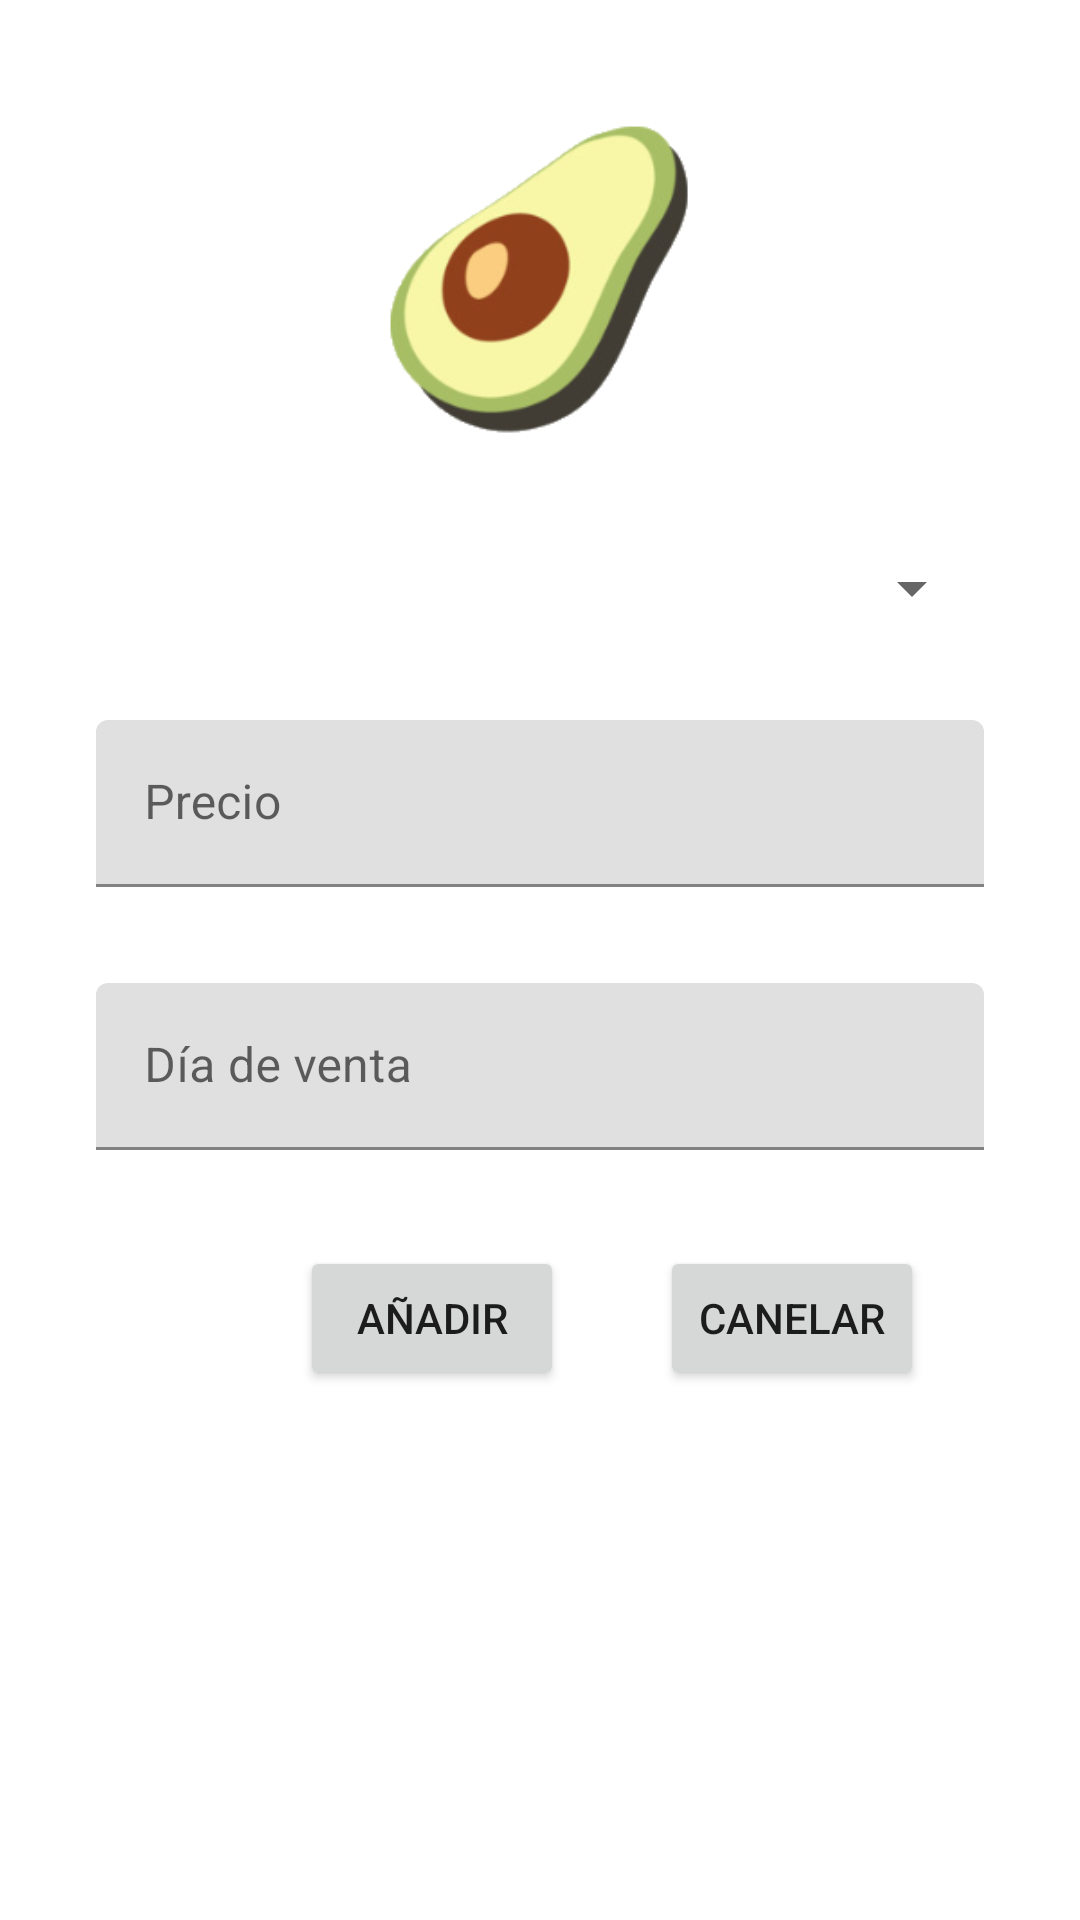

Produce the Android XML layout that renders to this screen, including the resource entries it uses.
<!-- AndroidManifest.xml: application theme Theme.PracticaExamen_3Eval_Cliente -->
<!-- res/layout/activity_formulario.xml -->
<?xml version="1.0" encoding="utf-8"?>
<androidx.constraintlayout.widget.ConstraintLayout xmlns:android="http://schemas.android.com/apk/res/android"
    xmlns:app="http://schemas.android.com/apk/res-auto"
    xmlns:tools="http://schemas.android.com/tools"
    android:layout_width="match_parent"
    android:layout_height="match_parent"
    tools:context=".FormularioActivity">

    <Button
        android:id="@+id/addBtn"
        android:layout_width="wrap_content"
        android:layout_height="wrap_content"
        android:layout_marginTop="32dp"
        android:layout_marginEnd="32dp"
        android:text="Añadir"
        app:layout_constraintEnd_toStartOf="@+id/cancelBtn"
        app:layout_constraintTop_toBottomOf="@+id/textInputLayout2" />

    <Button
        android:id="@+id/cancelBtn"
        android:layout_width="wrap_content"
        android:layout_height="wrap_content"
        android:layout_marginTop="32dp"
        android:layout_marginEnd="52dp"
        android:text="Canelar"
        app:layout_constraintEnd_toEndOf="parent"
        app:layout_constraintTop_toBottomOf="@+id/textInputLayout2" />

    <com.google.android.material.textfield.TextInputLayout
        android:id="@+id/textInputLayout"
        android:layout_width="0dp"
        android:layout_height="wrap_content"
        android:layout_marginStart="32dp"
        android:layout_marginTop="32dp"
        android:layout_marginEnd="32dp"
        app:layout_constraintEnd_toEndOf="parent"
        app:layout_constraintHorizontal_bias="0.0"
        app:layout_constraintStart_toStartOf="parent"
        app:layout_constraintTop_toBottomOf="@+id/spinner">

        <com.google.android.material.textfield.TextInputEditText
            android:id="@+id/hintPrecioFruta"
            android:layout_width="match_parent"
            android:layout_height="wrap_content"
            android:hint="Precio" />
    </com.google.android.material.textfield.TextInputLayout>

    <Spinner
        android:id="@+id/spinner"
        android:layout_width="0dp"
        android:layout_height="wrap_content"
        android:layout_marginStart="32dp"
        android:layout_marginTop="32dp"
        android:layout_marginEnd="32dp"
        app:layout_constraintEnd_toEndOf="parent"
        app:layout_constraintHorizontal_bias="0.0"
        app:layout_constraintStart_toStartOf="parent"
        app:layout_constraintTop_toBottomOf="@+id/imageViewForm" />

    <ImageView
        android:id="@+id/imageViewForm"
        android:layout_width="120dp"
        android:layout_height="120dp"
        android:layout_marginTop="32dp"
        app:layout_constraintEnd_toEndOf="parent"
        app:layout_constraintStart_toStartOf="parent"
        app:layout_constraintTop_toTopOf="parent"
        app:srcCompat="@drawable/aguacate" />

    <com.google.android.material.textfield.TextInputLayout
        android:id="@+id/textInputLayout2"
        android:layout_width="0dp"
        android:layout_height="wrap_content"
        android:layout_marginStart="32dp"
        android:layout_marginTop="32dp"
        android:layout_marginEnd="32dp"
        app:layout_constraintEnd_toEndOf="parent"
        app:layout_constraintStart_toStartOf="parent"
        app:layout_constraintTop_toBottomOf="@+id/textInputLayout">

        <com.google.android.material.textfield.TextInputEditText
            android:id="@+id/hintDiaVenta"
            android:layout_width="match_parent"
            android:layout_height="wrap_content"
            android:hint="Día de venta" />
    </com.google.android.material.textfield.TextInputLayout>

</androidx.constraintlayout.widget.ConstraintLayout>
<!-- resources referenced by this layout -->
<resources>
  <!-- drawable aguacate: png bitmap (drawable, 22700 bytes) -->
  <style name="Theme.PracticaExamen_3Eval_Cliente" parent="Theme.MaterialComponents.DayNight.DarkActionBar">
          
          <item name="colorPrimary">@color/purple_500</item>
          <item name="colorPrimaryVariant">@color/purple_700</item>
          <item name="colorOnPrimary">@color/white</item>
          
          <item name="colorSecondary">@color/teal_200</item>
          <item name="colorSecondaryVariant">@color/teal_700</item>
          <item name="colorOnSecondary">@color/black</item>
          
          <item name="android:statusBarColor">?attr/colorPrimaryVariant</item>
          
      </style>
  <!-- not gathered from this repository: default colours our renderer supplied (Android Studio template values) -->
  <color name="purple_500">#FF6200EE</color>
  <color name="purple_700">#FF3700B3</color>
  <color name="teal_200">#FF03DAC5</color>
  <color name="teal_700">#FF018786</color>
  <color name="black">#FF000000</color>
  <color name="white">#FFFFFFFF</color>
</resources>
